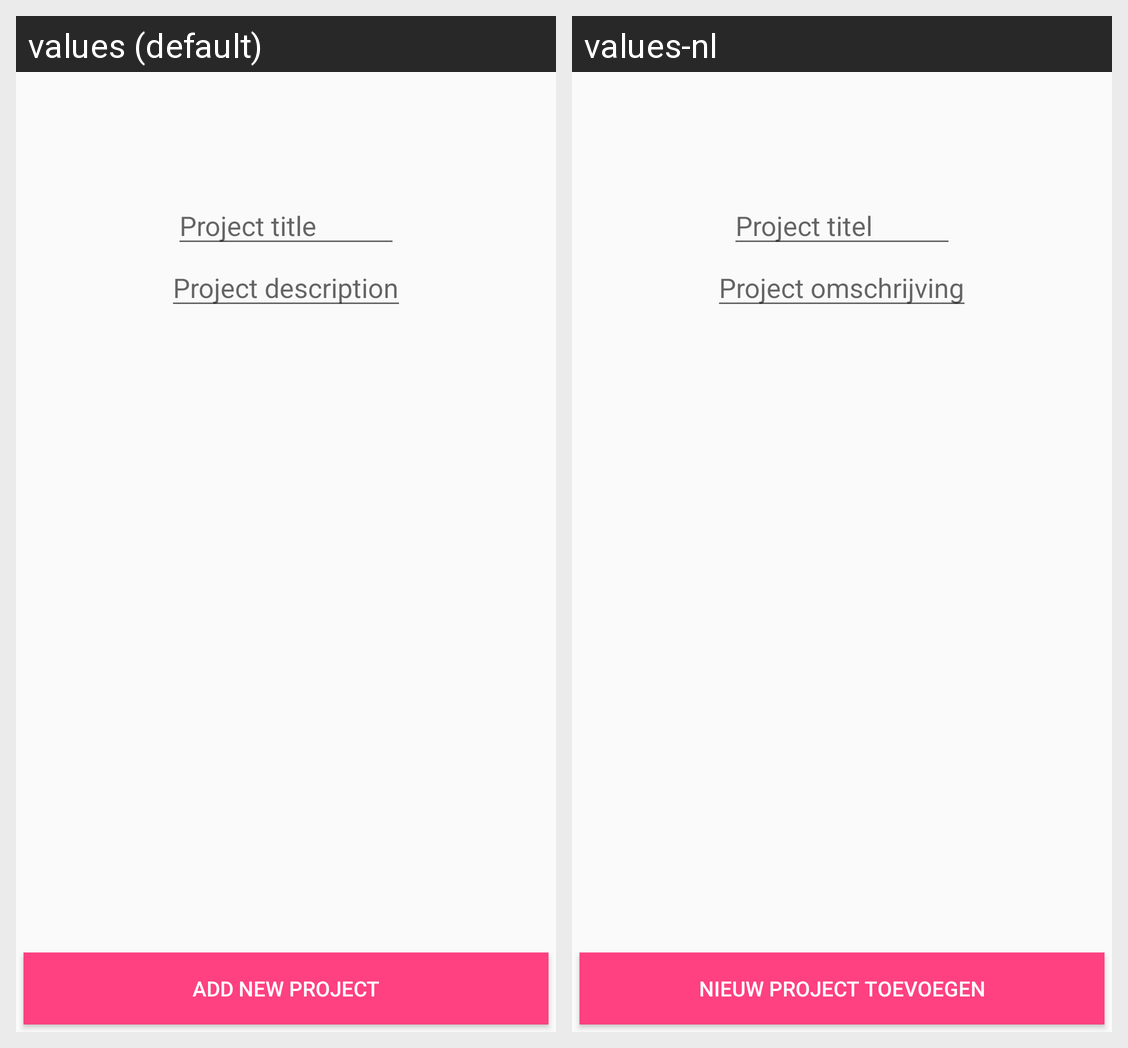

Locale-by-locale string values for the Android screen shown in this grid:
Android screen res/layout/fragment_project_new.xml rendered under 2 locales, left to right: values (default), values-nl. Device: Nexus 5 (rendered at 1080×1920; each locale shown at half size, 540×960, under a caption strip naming it); theme AppTheme.
Strings drawn on this screen, with the default value and each locale's value (text and hints the layout hard-codes, and strings that could not be matched under every locale, appear in the picture but are not listed):

project_new_title
  values: Project title
  values-nl: Project titel

project_new_description
  values: Project description
  values-nl: Project omschrijving

text_button_add_new_project
  values: Add new project
  values-nl: Nieuw project toevoegen
